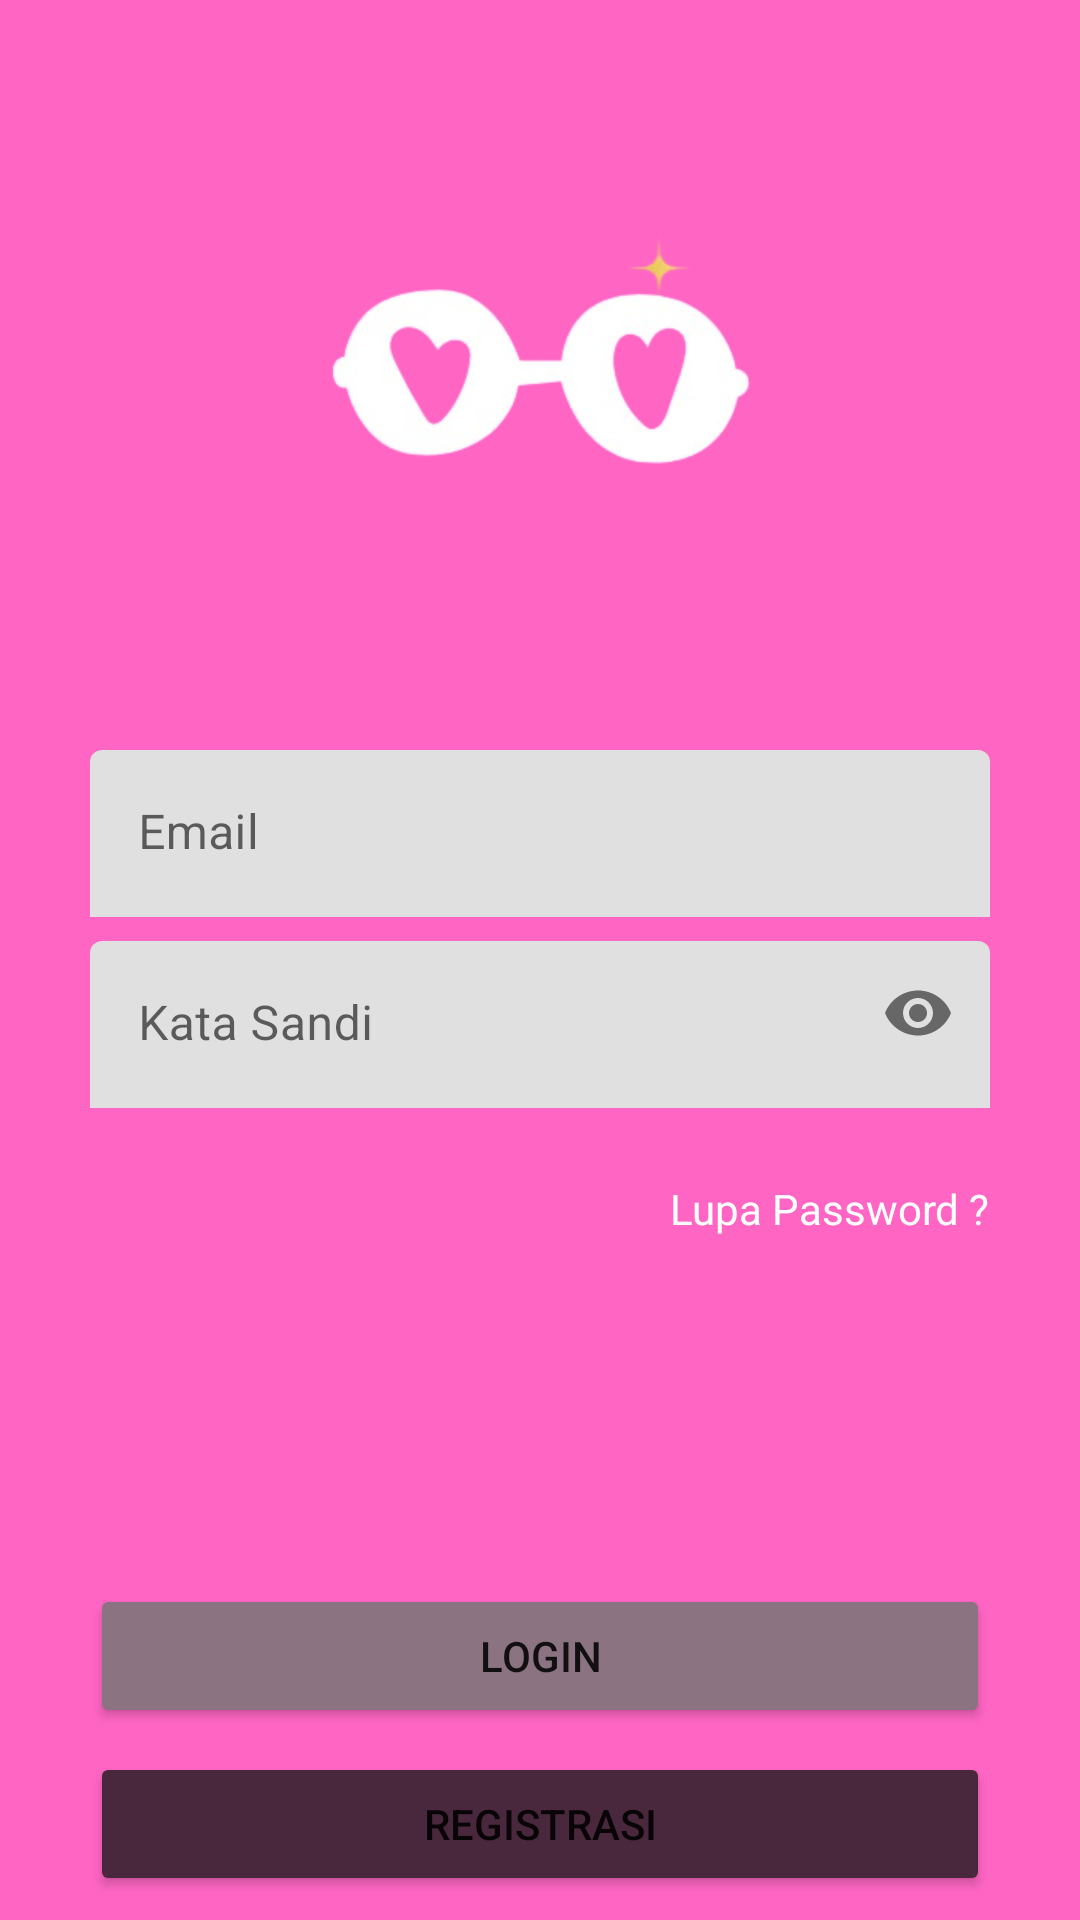

Here is an Android app screen rendered from its layout file. Give the layout XML and the strings, colors and styles it references.
<!-- AndroidManifest.xml: application theme Theme.Olengindonesia -->
<!-- res/layout/activity_login.xml -->
<?xml version="1.0" encoding="utf-8"?>
<androidx.constraintlayout.widget.ConstraintLayout xmlns:android="http://schemas.android.com/apk/res/android"
    xmlns:app="http://schemas.android.com/apk/res-auto"
    xmlns:tools="http://schemas.android.com/tools"
    android:layout_width="match_parent"
    android:layout_height="match_parent"
    android:background="@color/primary"
    tools:context=".auth.login">

    <ImageView
        android:id="@+id/imageView"
        android:layout_width="250dp"
        android:layout_height="250dp"
        app:layout_constraintEnd_toEndOf="parent"
        app:layout_constraintStart_toStartOf="parent"
        app:layout_constraintTop_toTopOf="parent"
        app:srcCompat="@drawable/logoremovebg" />

    <com.google.android.material.textfield.TextInputLayout
        android:id="@+id/textInputLayout"
        android:layout_width="wrap_content"
        android:layout_height="wrap_content"
        app:boxStrokeWidth="0dp"
        app:boxStrokeWidthFocused="0dp"
        app:layout_constraintEnd_toEndOf="@+id/imageView"
        app:layout_constraintStart_toStartOf="@+id/imageView"
        app:layout_constraintTop_toBottomOf="@+id/imageView">
        <com.google.android.material.textfield.TextInputEditText
            android:id="@+id/login_email"
            android:layout_width="300dp"
            android:layout_height="wrap_content"
            android:background="@drawable/round_primary_white"
            android:hint="Email"
            android:ellipsize="end"
            android:singleLine="true"
            android:textColorHint="@color/secondary"
            android:textColor="@color/secondary"
            android:inputType="textEmailAddress"/>
    </com.google.android.material.textfield.TextInputLayout>

    <com.google.android.material.textfield.TextInputLayout
        android:id="@+id/textInputLayout2"
        android:layout_width="wrap_content"
        android:layout_height="wrap_content"
        android:layout_marginTop="8dp"
        app:boxStrokeWidth="0dp"
        app:boxStrokeWidthFocused="0dp"
        app:layout_constraintEnd_toEndOf="@+id/textInputLayout"
        app:layout_constraintStart_toStartOf="@+id/textInputLayout"
        app:layout_constraintTop_toBottomOf="@+id/textInputLayout"
        app:passwordToggleEnabled="true">
        <com.google.android.material.textfield.TextInputEditText
            android:id="@+id/login_password"
            android:layout_width="300dp"
            android:layout_height="wrap_content"
            android:background="@drawable/round_primary_white"
            android:hint="Kata Sandi"
            android:ellipsize="end"
            android:singleLine="true"
            android:textColorHint="@color/secondary"
            android:textColor="@color/secondary"
            android:inputType="textPassword"/>
    </com.google.android.material.textfield.TextInputLayout>

    <TextView
        android:id="@+id/lupa_password"
        android:layout_width="wrap_content"
        android:layout_height="wrap_content"
        android:layout_marginTop="24dp"
        android:text="Lupa Password ?"
        android:textColor="@color/white"
        app:layout_constraintEnd_toEndOf="@+id/textInputLayout2"
        app:layout_constraintHorizontal_bias="1.0"
        app:layout_constraintStart_toStartOf="@+id/textInputLayout2"
        app:layout_constraintTop_toBottomOf="@+id/textInputLayout2" />

    <Button
        android:id="@+id/registrasi_button"
        android:layout_width="300dp"
        android:layout_height="wrap_content"
        android:layout_marginBottom="8dp"
        android:text="registrasi"
        android:backgroundTint="@color/third"
        app:layout_constraintBottom_toBottomOf="parent"
        app:layout_constraintEnd_toEndOf="parent"
        app:layout_constraintStart_toStartOf="parent" />

    <Button
        android:id="@+id/login_button"
        android:layout_width="300dp"
        android:layout_height="wrap_content"
        android:layout_marginBottom="8dp"
        android:text="login"
        android:backgroundTint="@color/secondary"
        app:layout_constraintBottom_toTopOf="@+id/registrasi_button"
        app:layout_constraintEnd_toEndOf="@+id/registrasi_button"
        app:layout_constraintStart_toStartOf="@+id/registrasi_button" />
</androidx.constraintlayout.widget.ConstraintLayout>
<!-- resources referenced by this layout -->
<resources>
  <color name="primary">#FF66C4</color>
  <color name="secondary">#8C7382</color>
  <color name="third">#49273C</color>
  <color name="white">#FFFFFFFF</color>
  <!-- drawable logoremovebg: png bitmap (drawable, 35337 bytes) -->
  <style name="Theme.Olengindonesia" parent="Theme.MaterialComponents.Light.NoActionBar">
          
          <item name="colorPrimary">@color/primary</item>
          <item name="colorPrimaryVariant">@color/primary</item>
          <item name="colorOnPrimary">@color/white</item>
          
          <item name="colorSecondary">@color/teal_200</item>
          <item name="colorSecondaryVariant">@color/teal_700</item>
          <item name="colorOnSecondary">@color/black</item>
          <item name="android:statusBarColor">@color/black</item>
      </style>
  <color name="teal_200">#FF03DAC5</color>
  <color name="teal_700">#FF018786</color>
  <color name="black">#FF000000</color>
</resources>
